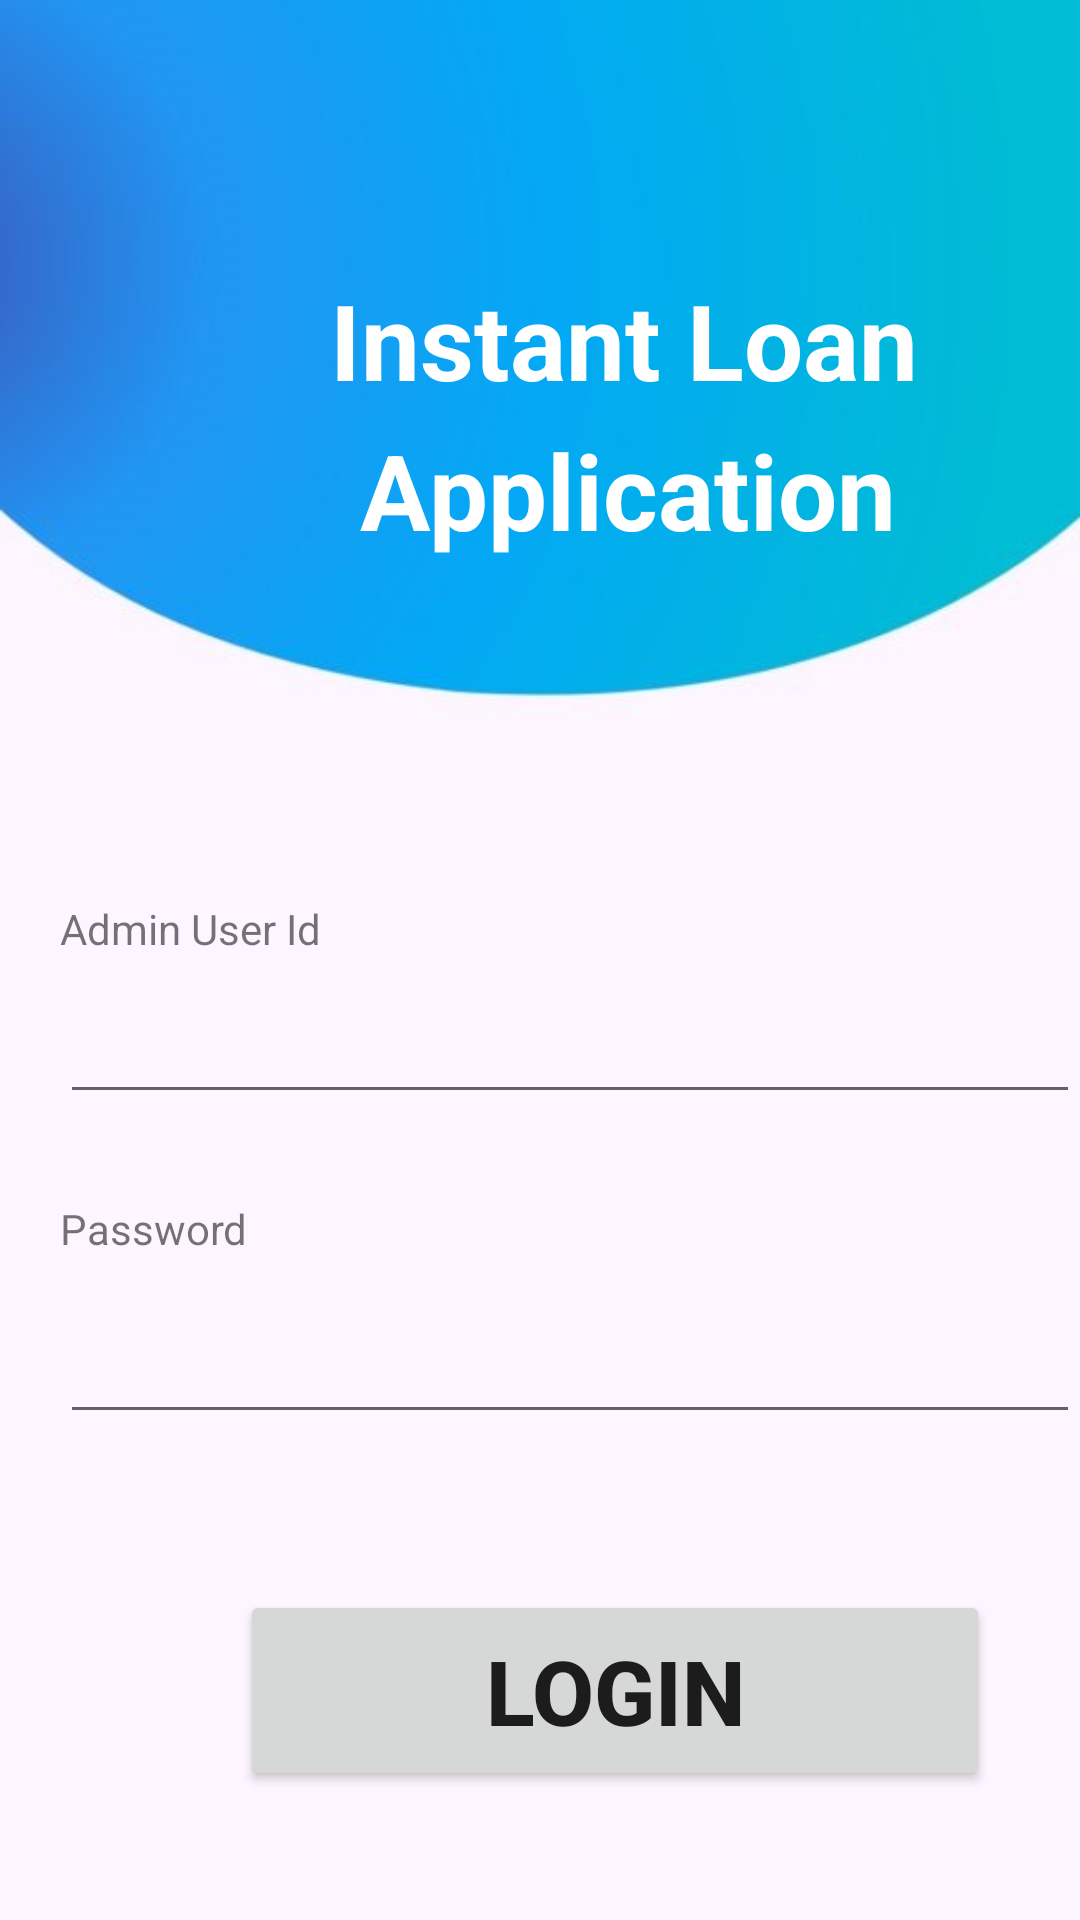

Write the Android layout XML for this screen, with the resource values it uses.
<!-- AndroidManifest.xml: application theme Theme.LoanApplication -->
<!-- res/layout/activity_admin_login.xml -->
<?xml version="1.0" encoding="utf-8"?>
<RelativeLayout xmlns:android="http://schemas.android.com/apk/res/android"
    xmlns:app="http://schemas.android.com/apk/res-auto"
    xmlns:tools="http://schemas.android.com/tools"
    android:layout_width="match_parent"
    android:layout_height="match_parent"
    android:background="@drawable/background"
    tools:context=".AdminLogin">

    <TextView
        android:id="@+id/textView2"
        android:layout_width="wrap_content"
        android:layout_height="wrap_content"
        android:layout_marginLeft="110dp"
        android:layout_marginTop="90dp"
        android:text="Instant Loan"
        android:textColor="@color/white"
        android:textSize="35dp"
        android:textStyle="bold" />

    <TextView
        android:id="@+id/textView1"
        android:layout_width="wrap_content"
        android:layout_height="wrap_content"
        android:layout_marginLeft="120dp"
        android:layout_marginTop="140dp"
        android:text="Application"
        android:textColor="@color/white"
        android:textSize="35dp"
        android:textStyle="bold" />

    <TextView
        android:id="@+id/username"
        android:layout_width="wrap_content"
        android:layout_height="wrap_content"
        android:layout_marginLeft="20dp"
        android:layout_marginTop="300dp"
        android:text="Admin User Id" />

    <EditText
        android:id="@+id/UsernameId"
        android:layout_width="350dp"
        android:layout_height="wrap_content"
        android:layout_marginLeft="20dp"
        android:layout_marginTop="330dp"
        android:ems="10"
        android:inputType="textPersonName"
        android:text="" />

    <TextView
        android:id="@+id/password"
        android:layout_width="wrap_content"
        android:layout_height="wrap_content"
        android:layout_marginLeft="20dp"
        android:layout_marginTop="400dp"
        android:text="Password" />

    <EditText
        android:id="@+id/PasswordId"
        android:layout_width="350dp"
        android:layout_height="wrap_content"
        android:layout_marginLeft="20dp"
        android:layout_marginTop="430dp"
        android:ems="10"
        android:inputType="textPassword"
        android:minHeight="48dp"
        android:text="" />

    <Button
        android:id="@+id/login"
        android:layout_width="250dp"
        android:layout_height="67dp"
        android:layout_marginLeft="80dp"
        android:layout_marginTop="530dp"
        android:text="Login"
        android:textSize="30dp"
        android:textStyle="bold" />

</RelativeLayout>
<!-- resources referenced by this layout -->
<resources>
  <color name="white">#FFFFFFFF</color>
  <!-- drawable background: jpg bitmap (drawable, 17436 bytes) -->
  <style name="Theme.LoanApplication" parent="Theme.MaterialComponents.DayNight.DarkActionBar">
          
          <item name="colorPrimary">@color/purple_500</item>
          <item name="colorPrimaryVariant">@color/purple_700</item>
          <item name="colorOnPrimary">@color/white</item>
          
          <item name="colorSecondary">@color/teal_200</item>
          <item name="colorSecondaryVariant">@color/teal_700</item>
          <item name="colorOnSecondary">@color/black</item>
          
          <item name="android:statusBarColor" tools:targetApi="l">?attr/colorPrimaryVariant</item>
          
      </style>
  <color name="purple_500">#03A9F4</color>
  <color name="purple_700">#FF3700B3</color>
  <color name="teal_200">#FF03DAC5</color>
  <color name="teal_700">#FF018786</color>
  <color name="black">#FF000000</color>
</resources>
